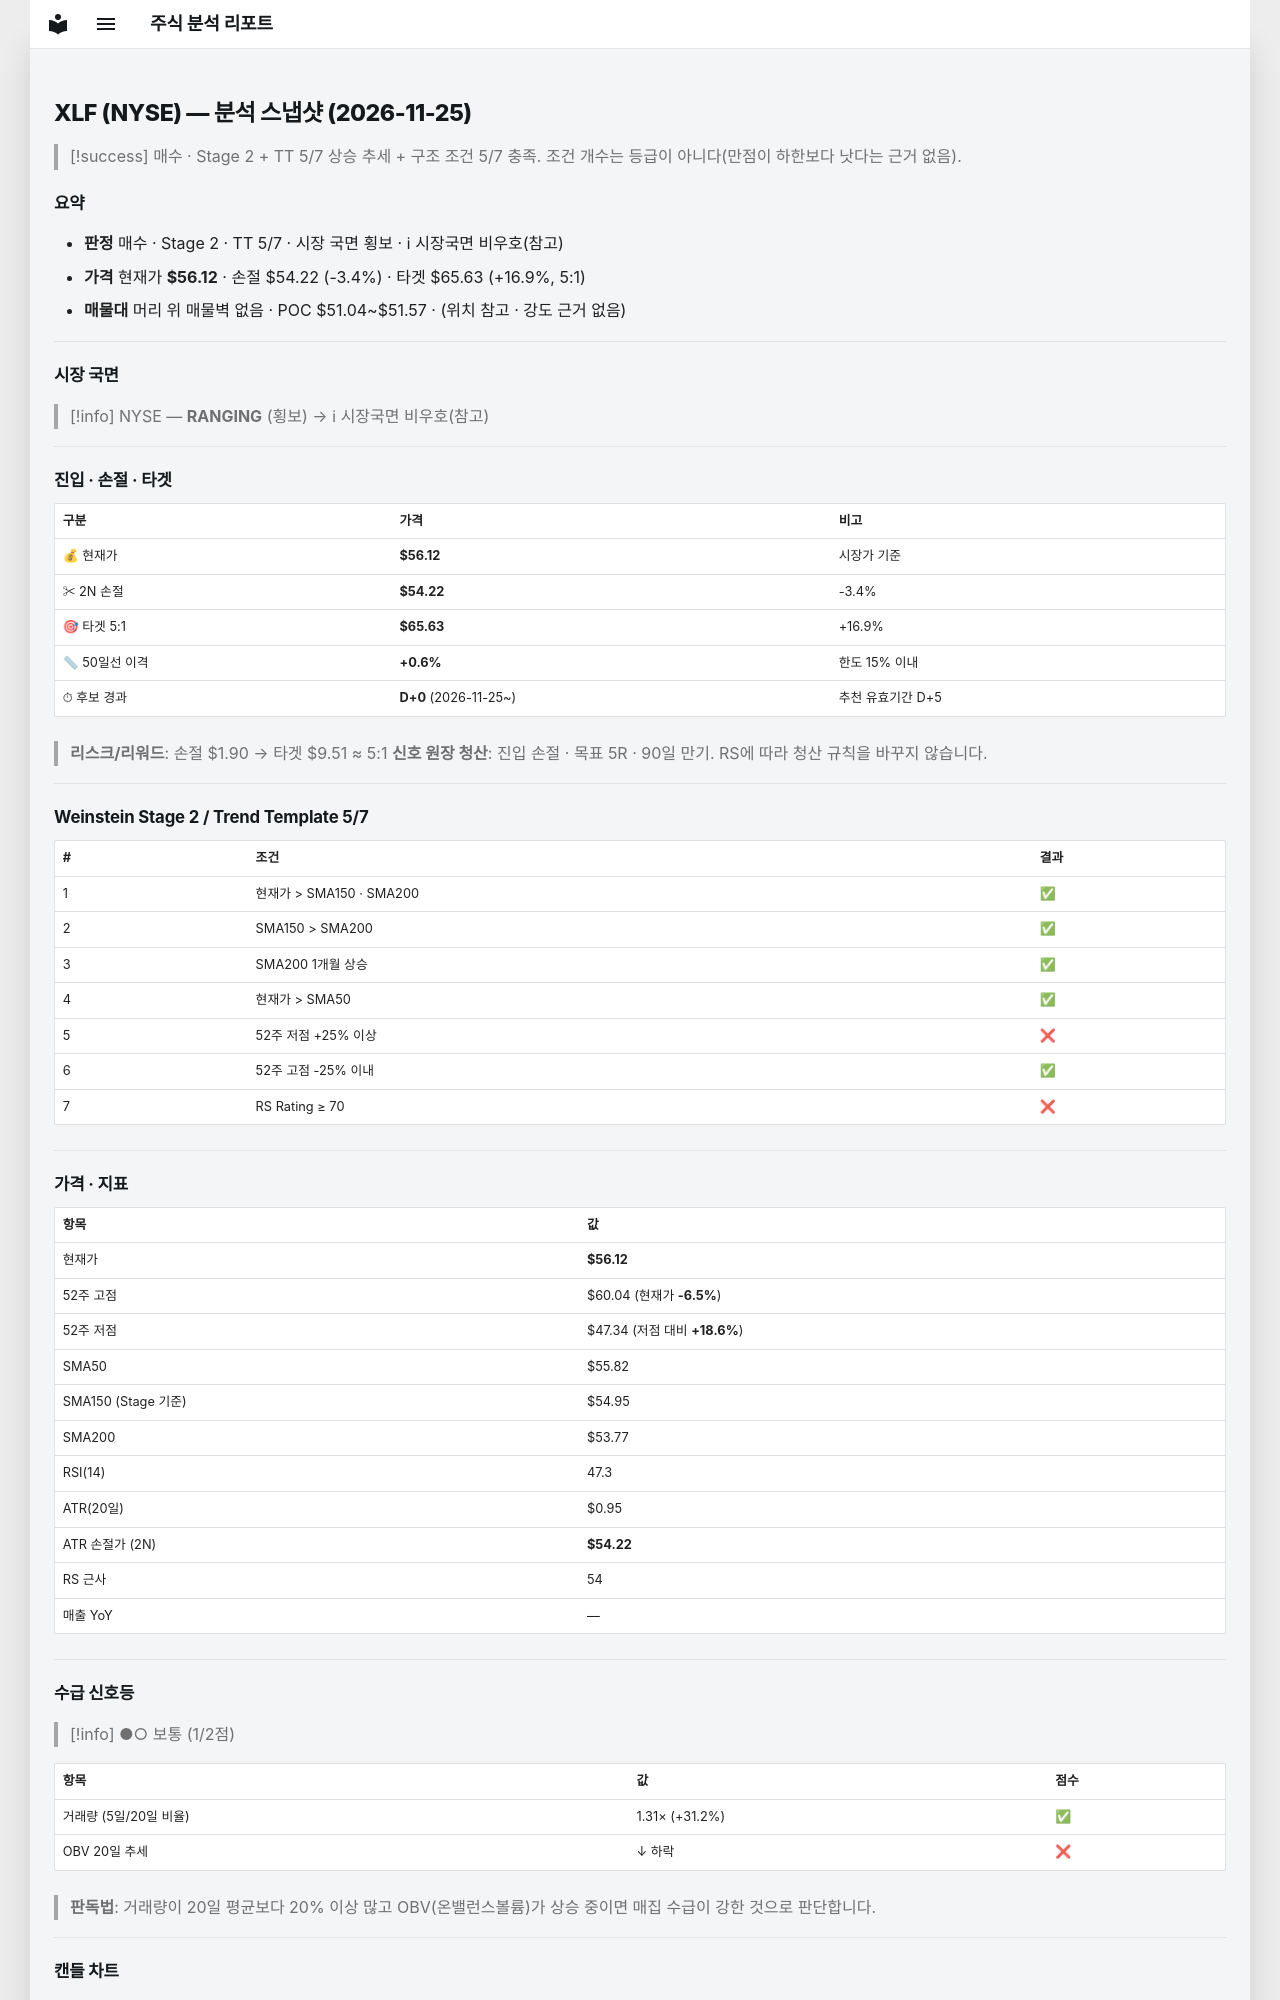

repository: soloandco/stock-reports · page: snapshots/XLF-2026-11-25/index.html · generator: mkdocs

---
type: analysis-snapshot
title: XLF 분석 스냅샷
ticker: XLF
market: NYSE
created: 2026-11-25
updated: 2026-11-25
bar-date: 2026-11-24
verdict: 매수관찰
real-rr: 1.19
sma50-gap-pct: 0.6
candidate-days: 0
candidate-since: 2026-11-25
weekly-position: 저항대재진입
weekly-overhead-price: 58.39
weekly-overhead-pct: 4.0
stage: 2
trend-template-score: 5
tt-max: 7
ma-set: sma-50-150-200
price: 56.125
stop-price: 54.22318503955607
market-regime: RANGING
supply-demand-score: 1/2
supply-demand-label: 보통
status: tracking
tags:
  - stock-agent
  - watchlist
  - XLF
  - analysis
related:
  - "[[analysis-template]]"
---

# XLF (NYSE) — 분석 스냅샷 (2026-11-25)

> [!success] 매수 · Stage 2 + TT 5/7
> 상승 추세 + 구조 조건 5/7 충족. 조건 개수는 등급이 아니다(만점이 하한보다 낫다는 근거 없음).

## 요약

- **판정** 매수 · Stage 2 · TT 5/7 · 시장 국면 횡보 · ℹ 시장국면 비우호(참고)
- **가격** 현재가 **$56.12** · 손절 $54.22 (-3.4%) · 타겟 $65.63 (+16.9%, 5:1)
- **매물대** 머리 위 매물벽 없음 · POC $51.04~$51.57 · (위치 참고 · 강도 근거 없음)

---

## 시장 국면

> [!info] NYSE — **RANGING** (횡보) → ℹ 시장국면 비우호(참고)

---

## 진입 · 손절 · 타겟

| 구분 | 가격 | 비고 |
|------|------|------|
| 💰 현재가 | **$56.12** | 시장가 기준 |
| ✂ 2N 손절 | **$54.22** | -3.4% |
| 🎯 타겟 5:1 | **$65.63** | +16.9% |
| 📏 50일선 이격 | **+0.6%** | 한도 15% 이내 |
| ⏱ 후보 경과 | **D+0** (2026-11-25~) | 추천 유효기간 D+5 |

> **리스크/리워드**: 손절 $1.90 → 타겟 $9.51 ≈ 5:1
> **신호 원장 청산**: 진입 손절 · 목표 5R · 90일 만기. RS에 따라 청산 규칙을 바꾸지 않습니다.

---

## Weinstein Stage 2 / Trend Template 5/7

| # | 조건 | 결과 |
|---|------|------|
| 1 | 현재가 > SMA150 · SMA200 | ✅ |
| 2 | SMA150 > SMA200 | ✅ |
| 3 | SMA200 1개월 상승 | ✅ |
| 4 | 현재가 > SMA50 | ✅ |
| 5 | 52주 저점 +25% 이상 | ❌ |
| 6 | 52주 고점 -25% 이내 | ✅ |
| 7 | RS Rating ≥ 70 | ❌ |

---

## 가격 · 지표

| 항목 | 값 |
|------|---|
| 현재가 | **$56.12** |
| 52주 고점 | $60.04 (현재가 **-6.5%**) |
| 52주 저점 | $47.34 (저점 대비 **+18.6%**) |
| SMA50 | $55.82 |
| SMA150 (Stage 기준) | $54.95 |
| SMA200 | $53.77 |
| RSI(14) | 47.3 |
| ATR(20일) | $0.95 |
| ATR 손절가 (2N) | **$54.22** |
| RS 근사 | 54 |
| 매출 YoY | — |

---
## 수급 신호등

> [!info] ●○ 보통 (1/2점)

| 항목 | 값 | 점수 |
|------|------|------|
| 거래량 (5일/20일 비율) | 1.31× (+31.2%) | ✅ |
| OBV 20일 추세 | ↓ 하락 | ❌ |

> **판독법**: 거래량이 20일 평균보다 20% 이상 많고 OBV(온밸런스볼륨)가 상승 중이면 매집 수급이 강한 것으로 판단합니다.

---
